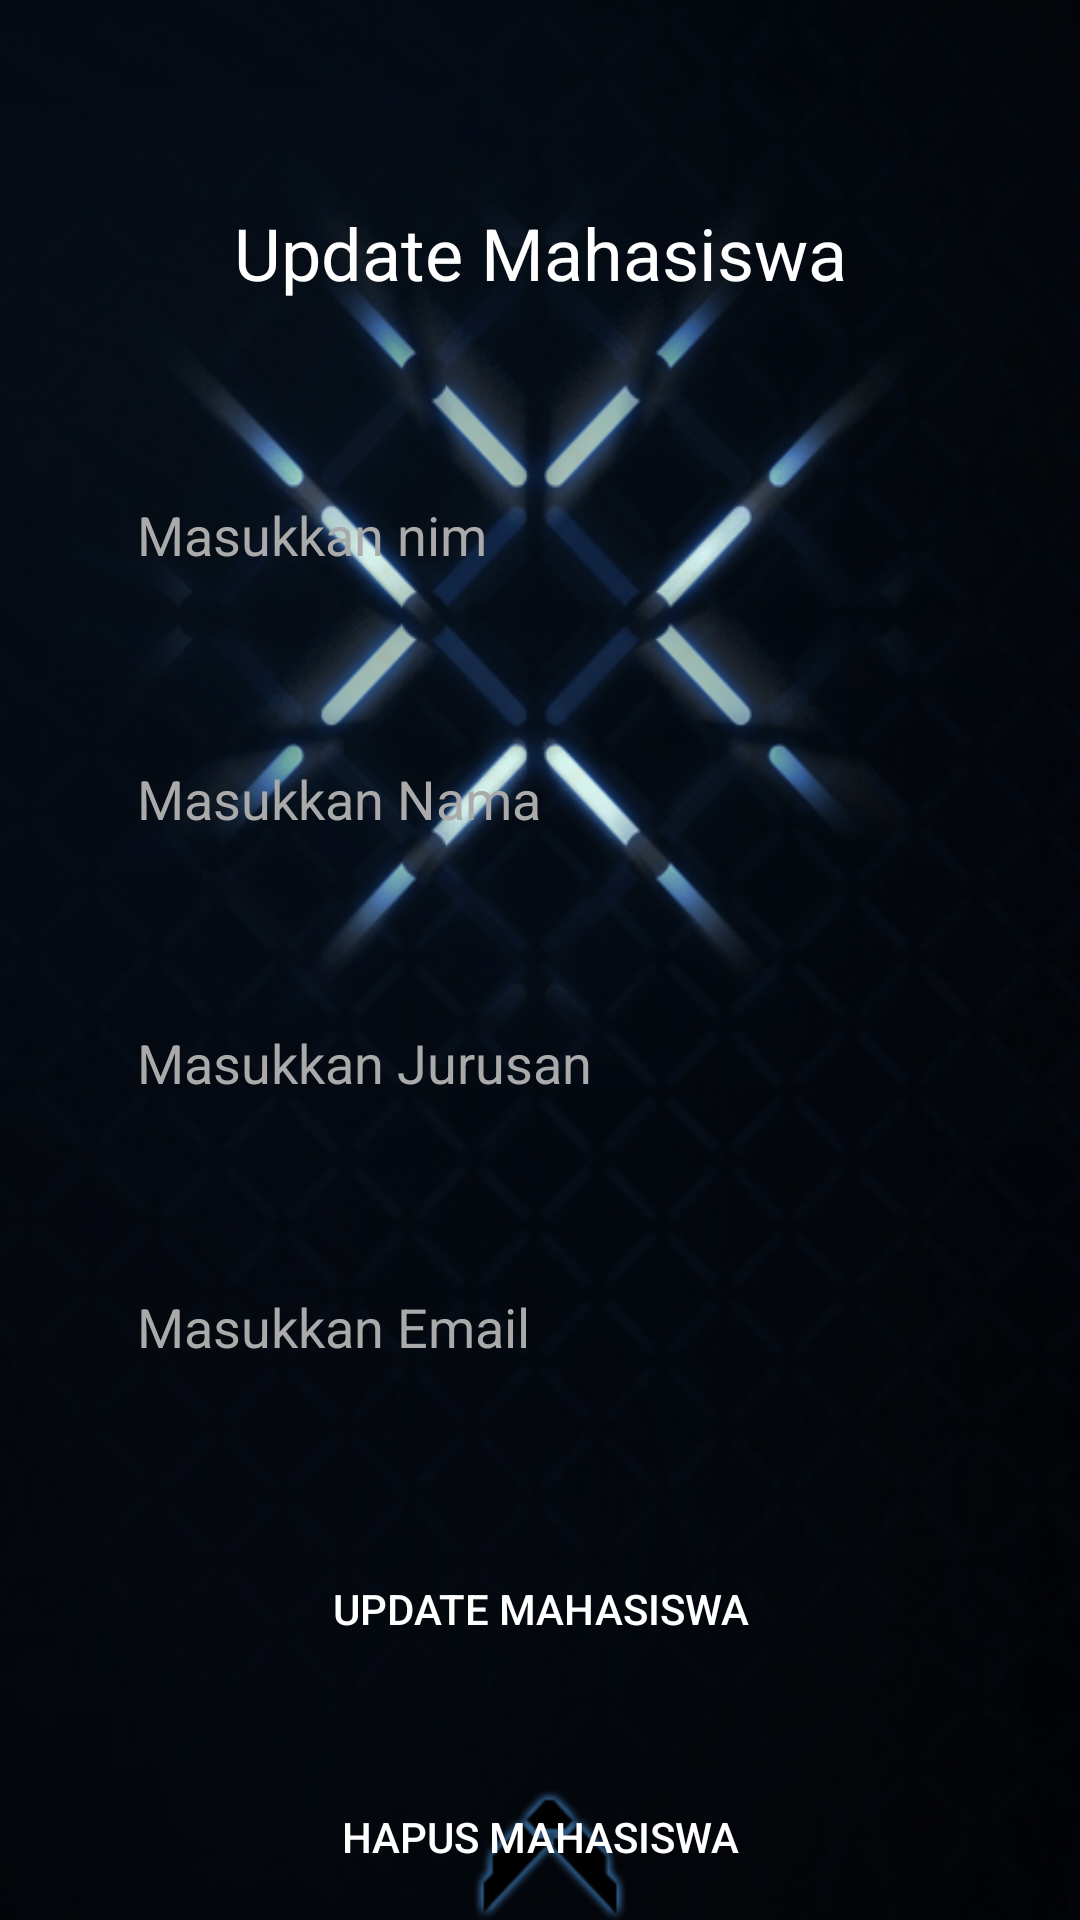

Android layout source for this screen:
<!-- AndroidManifest.xml: application theme AppTheme -->
<!-- res/layout/activity_update_mahasiswa.xml -->
<?xml version="1.0" encoding="utf-8"?>
<ScrollView
    xmlns:android="http://schemas.android.com/apk/res/android"
    xmlns:app="http://schemas.android.com/apk/res-auto"
    xmlns:tools="http://schemas.android.com/tools"
    android:layout_width="match_parent"
    android:background="@drawable/background"
    android:layout_height="match_parent">

    <androidx.constraintlayout.widget.ConstraintLayout
        android:layout_width="match_parent"
        android:layout_height="wrap_content"
        tools:context=".MainActivity">

        <TextView
            android:id="@+id/textView"
            android:layout_width="wrap_content"
            android:layout_height="wrap_content"
            android:layout_marginTop="68dp"
            android:text="@string/update_mahasiswa"
            android:textColor="@android:color/white"
            android:textSize="24sp"
            app:layout_constraintEnd_toEndOf="parent"
            app:layout_constraintStart_toStartOf="parent"
            app:layout_constraintTop_toTopOf="parent" />

        <EditText
            android:id="@+id/edtNimUp"
            android:paddingStart="10dp"
            android:paddingEnd="10dp"
            android:layout_width="289dp"
            android:layout_height="60dp"
            android:background="@drawable/bg_button"
            android:layout_marginTop="48dp"
            android:ems="10"
            android:hint="@string/masukkan_nim"
            android:inputType="number"
            android:textColor="@android:color/white"
            app:layout_constraintEnd_toEndOf="@+id/textView"
            app:layout_constraintStart_toStartOf="@+id/textView"
            app:layout_constraintTop_toBottomOf="@+id/textView" />

        <EditText
            android:id="@+id/edtNamaUp"

            android:paddingStart="10dp"
            android:paddingEnd="10dp"
            android:layout_width="289dp"
            android:layout_height="60dp"
            android:background="@drawable/bg_button"
            android:layout_marginTop="28dp"

            android:ems="10"
            android:hint="@string/masukkan_nama"
            android:inputType="textPersonName"
            android:textColor="@android:color/white"
            app:layout_constraintEnd_toEndOf="@+id/edtNimUp"
            app:layout_constraintHorizontal_bias="0.0"
            app:layout_constraintStart_toStartOf="@+id/edtNimUp"
            app:layout_constraintTop_toBottomOf="@+id/edtNimUp" />

        <EditText
            android:id="@+id/edtJurusanUp"
            android:layout_width="289dp"
            android:layout_height="60dp"
            android:background="@drawable/bg_button"
            android:paddingStart="10dp"
            android:paddingEnd="10dp"
            android:layout_marginTop="28dp"
            android:ems="10"
            android:hint="@string/masukkan_jurusan"
            android:inputType="textPersonName"
            android:textColor="@android:color/white"
            app:layout_constraintEnd_toEndOf="@+id/edtNamaUp"
            app:layout_constraintHorizontal_bias="0.0"
            app:layout_constraintStart_toStartOf="@+id/edtNamaUp"
            app:layout_constraintTop_toBottomOf="@+id/edtNamaUp" />

        <EditText
            android:id="@+id/edtEmailUp"
            android:layout_width="289dp"
            android:layout_height="60dp"
            android:background="@drawable/bg_button"
            android:paddingStart="10dp"
            android:paddingEnd="10dp"
            android:layout_marginTop="28dp"
            android:ems="10"
            android:hint="@string/masukkan_email"
            android:inputType="textEmailAddress"
            android:textColor="@android:color/white"
            app:layout_constraintEnd_toEndOf="@+id/edtJurusanUp"
            app:layout_constraintHorizontal_bias="0.526"
            app:layout_constraintStart_toStartOf="@+id/edtJurusanUp"
            app:layout_constraintTop_toBottomOf="@+id/edtJurusanUp" />

        <Button
            android:id="@+id/btnUp"
            android:layout_width="289dp"
            android:layout_height="wrap_content"
            android:layout_marginTop="40dp"
            android:background="@drawable/bg_button"
            android:text="UPDATE MAHASISWA"
            android:textColor="@android:color/white"
            app:layout_constraintEnd_toEndOf="@+id/edtEmailUp"
            app:layout_constraintHorizontal_bias="0.507"
            app:layout_constraintStart_toStartOf="@+id/edtEmailUp"
            app:layout_constraintTop_toBottomOf="@+id/edtEmailUp" />

        <Button
            android:id="@+id/btnHapus"
            android:layout_width="289dp"
            android:layout_height="wrap_content"
            android:layout_marginTop="28dp"
            android:background="@drawable/bg_button"
            android:text="HAPUS MAHASISWA"
            android:textColor="@android:color/white"
            app:layout_constraintEnd_toEndOf="@+id/btnUp"
            app:layout_constraintHorizontal_bias="0.0"
            app:layout_constraintStart_toStartOf="@+id/btnUp"
            app:layout_constraintTop_toBottomOf="@+id/btnUp" />
    </androidx.constraintlayout.widget.ConstraintLayout>
</ScrollView>
<!-- resources referenced by this layout -->
<resources>
  <!-- drawable background: jpg bitmap (drawable-v24, 133770 bytes) -->
  <string name="masukkan_email">Masukkan Email</string>
  <string name="masukkan_jurusan">Masukkan Jurusan</string>
  <string name="masukkan_nama">Masukkan Nama</string>
  <string name="masukkan_nim">Masukkan nim</string>
  <string name="update_mahasiswa">Update Mahasiswa</string>
  <style name="AppTheme" parent="Theme.AppCompat.Light.NoActionBar">
          
          <item name="colorPrimary">@color/colorPrimary</item>
          <item name="colorPrimaryDark">@color/colorPrimaryDark</item>
          <item name="colorAccent">@color/colorAccent</item>
  
          <item name="android:textColorHint">@android:color/darker_gray</item>
      </style>
  <!-- not gathered from this repository: default colours our renderer supplied (Android Studio template values) -->
  <color name="colorPrimary">#FF6200EE</color>
  <color name="colorPrimaryDark">#FF3700B3</color>
  <color name="colorAccent">#FF03DAC5</color>
</resources>
